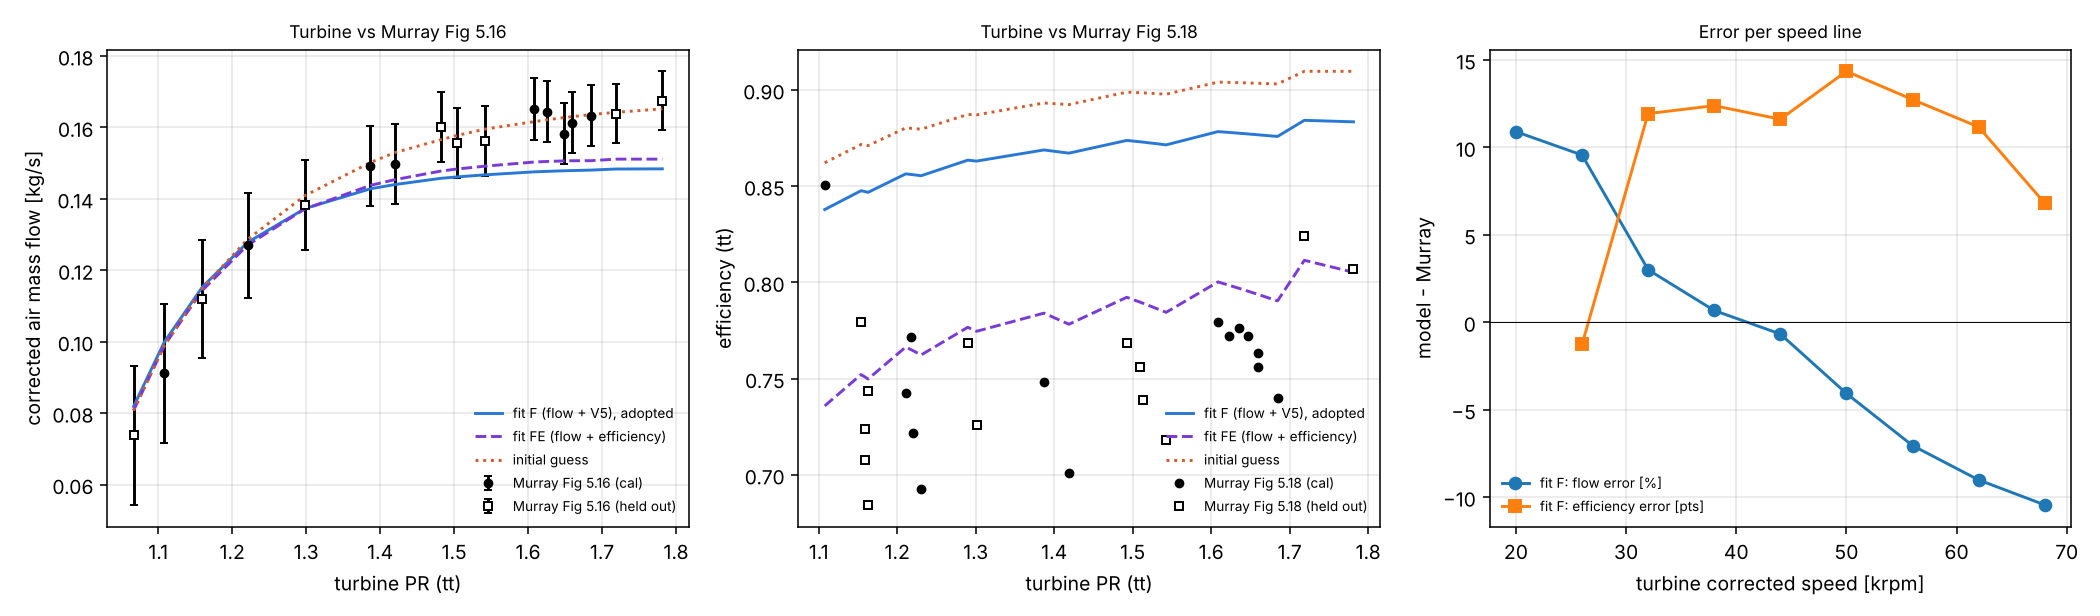

Source data for this figure (header and first rows):
figure, speed_krpm, meas_PR, meas, u_pub, u_dig, model, rotor_le_deg, choked, rotor_incidence_deg, ngv_exit_mach, exit_flow_angle_deg, set, err, within_pub
5.16, 20, 1.067, 0.07381, 0.0195, 0.00309, 0.08185, 27.33, , 8.797, 0.3201, 24.82, held_out, 10.9, True
5.16, 26, 1.108, 0.09119, 0.0195, 0.00419, 0.09991, 27.33, , 7.322, 0.4059, 26.3, calibration, 9.56, True
5.16, 32, 1.16, 0.112, 0.0164, 0.00964, 0.1153, 27.33, , 5.988, 0.4897, 27.43, held_out, 3.001, True
5.16, 38, 1.221, 0.1269, 0.0147, 0.01001, 0.1278, 27.33, , 4.669, 0.5705, 28.5, calibration, 0.6724, True
5.16, 44, 1.298, 0.1382, 0.0126, 0.00873, 0.1373, 27.33, , 4.255, 0.6567, 29.26, held_out, -0.6714, True
5.16, 50, 1.387, 0.1492, 0.0112, 0.00837, 0.1428, 27.33, , 3.779, 0.7393, 30.49, calibration, -4.311, True
5.16, 50, 1.419, 0.1497, 0.0112, 0.00437, 0.144, 27.33, , 5.93, 0.7661, 28.78, calibration, -3.83, True
5.16, 56, 1.482, 0.16, 0.0098, 0.00419, 0.1457, 27.33, , 2.769, 0.8148, 31.85, held_out, -8.943, False
5.16, 56, 1.504, 0.1556, 0.0098, 0.00782, 0.1461, 27.33, , 3.905, 0.8298, 30.92, held_out, -6.078, True
5.16, 56, 1.541, 0.1563, 0.0098, 0.00437, 0.1467, 27.33, , 5.65, 0.8548, 29.37, held_out, -6.126, True
5.16, 62, 1.609, 0.1651, 0.0086, 0.00164, 0.1476, 27.33, , 2.077, 0.8978, 31.93, calibration, -10.65, False
5.16, 62, 1.626, 0.1644, 0.0086, 0.00164, 0.1477, 27.33, , 2.692, 0.907, 31.29, calibration, -10.17, False
5.16, 62, 1.649, 0.1583, 0.0086, 0.00164, 0.1479, 27.33, , 3.455, 0.9189, 30.43, calibration, -6.57, False
5.16, 62, 1.659, 0.1613, 0.0086, 0.00182, 0.1479, 27.33, , 3.788, 0.9242, 30.03, calibration, -8.32, False
5.16, 62, 1.685, 0.1633, 0.0086, 0.00164, 0.148, 27.33, , 4.546, 0.9369, 29.05, calibration, -9.356, False
5.16, 68, 1.718, 0.1639, 0.0082, 0.00291, 0.1483, 27.33, , -0.6606, 0.9535, 32.27, held_out, -9.471, False
5.16, 68, 1.781, 0.1675, 0.0082, 0.00291, 0.1484, 27.33, stator, 0.859, 0.9768, 29.94, held_out, -11.41, False
5.18, 26, 1.108, 0.8505, 0.341, 0.0093, 0.8378, 27.33, , 7.197, 0.4049, 26.45, calibration, -1.267, True
5.18, 32, 1.154, 0.7797, 0.253, 0.00688, 0.8476, 27.33, , 5.039, 0.481, 28.47, held_out, 6.794, True
5.18, 32, 1.158, 0.7076, 0.253, 0.00688, 0.8472, 27.33, , 5.771, 0.4877, 27.67, held_out, 13.97, True
5.18, 32, 1.158, 0.724, 0.253, 0.00809, 0.8472, 27.33, , 5.774, 0.4877, 27.67, held_out, 12.32, True
5.18, 32, 1.163, 0.7434, 0.253, 0.00688, 0.8468, 27.33, , 6.451, 0.4941, 26.91, held_out, 10.34, True
5.18, 32, 1.163, 0.6844, 0.253, 0.01497, 0.8468, 27.33, , 6.482, 0.4944, 26.88, held_out, 16.24, True
5.18, 38, 1.211, 0.7426, 0.219, 0.0085, 0.8564, 27.33, , 3.461, 0.5585, 29.69, calibration, 11.38, True
5.18, 38, 1.218, 0.7715, 0.219, 0.00971, 0.8561, 27.33, , 4.325, 0.567, 28.84, calibration, 8.456, True
5.18, 38, 1.221, 0.7216, 0.219, 0.02104, 0.8559, 27.33, , 4.673, 0.5706, 28.5, calibration, 13.44, True
5.18, 38, 1.23, 0.6928, 0.219, 0.00809, 0.8554, 27.33, , 5.787, 0.5823, 27.37, calibration, 16.26, True
5.18, 44, 1.29, 0.7685, 0.161, 0.0093, 0.8635, 27.33, , 3.461, 0.6481, 29.93, held_out, 9.503, True
5.18, 44, 1.301, 0.7259, 0.161, 0.03277, 0.863, 27.33, , 4.49, 0.6593, 29.05, held_out, 13.71, True
5.18, 50, 1.387, 0.7481, 0.132, 0.02063, 0.8688, 27.33, , 3.791, 0.7394, 30.49, calibration, 12.07, True
5.18, 50, 1.419, 0.7008, 0.132, 0.00971, 0.8671, 27.33, , 5.885, 0.7655, 28.81, calibration, 16.63, False
5.18, 56, 1.492, 0.7687, 0.1, 0.01335, 0.8737, 27.33, , 3.333, 0.8221, 31.4, held_out, 10.51, False
5.18, 56, 1.51, 0.7562, 0.1, 0.00809, 0.873, 27.33, , 4.192, 0.8337, 30.68, held_out, 11.68, False
5.18, 56, 1.514, 0.7387, 0.1, 0.01173, 0.8728, 27.33, , 4.389, 0.8364, 30.51, held_out, 13.41, False
5.18, 56, 1.543, 0.7181, 0.1, 0.0093, 0.8714, 27.33, , 5.7, 0.8556, 29.32, held_out, 15.34, False
5.18, 62, 1.609, 0.7793, 0.088, 0.00364, 0.8783, 27.33, , 2.081, 0.8979, 31.92, calibration, 9.907, False
5.18, 62, 1.623, 0.772, 0.088, 0.00364, 0.8779, 27.33, , 2.608, 0.9057, 31.38, calibration, 10.59, False
5.18, 62, 1.635, 0.7761, 0.088, 0.00364, 0.8775, 27.33, , 3.026, 0.9121, 30.92, calibration, 10.14, False
5.18, 62, 1.647, 0.772, 0.088, 0.00364, 0.8771, 27.33, , 3.41, 0.9182, 30.49, calibration, 10.51, False
5.18, 62, 1.659, 0.7631, 0.088, 0.00364, 0.8767, 27.33, , 3.787, 0.9242, 30.03, calibration, 11.36, False
5.18, 62, 1.659, 0.7559, 0.088, 0.00364, 0.8767, 27.33, , 3.791, 0.9243, 30.03, calibration, 12.08, False
5.18, 62, 1.684, 0.74, 0.088, 0.00324, 0.8758, 27.33, , 4.525, 0.9366, 29.08, calibration, 13.58, False
5.18, 68, 1.719, 0.8242, 0.083, 0.00647, 0.8842, 27.33, , -0.6498, 0.9537, 32.25, held_out, 6, True
5.18, 68, 1.781, 0.8072, 0.083, 0.00647, 0.8834, 27.33, stator, 0.8565, 0.9768, 29.94, held_out, 7.62, True
